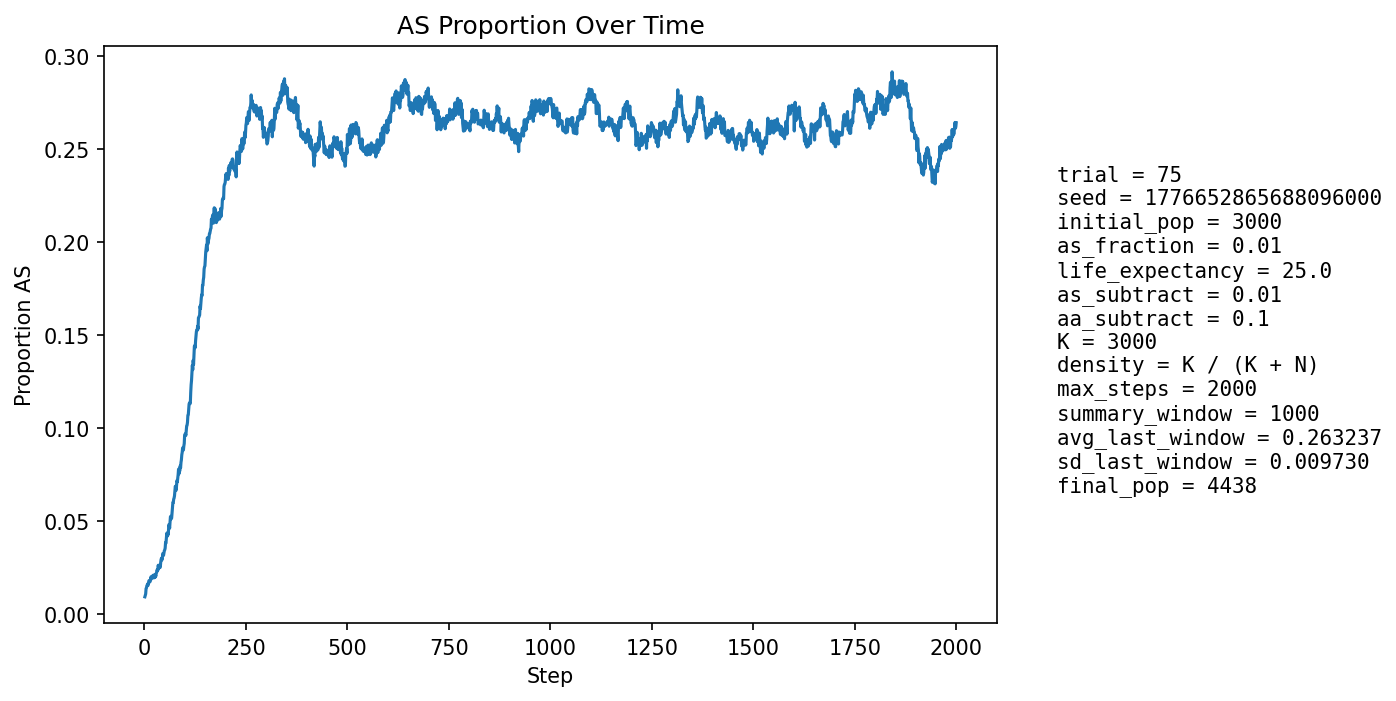

The data file committed next to this chart (first rows):
step, population_size, births, newborn_AA, newborn_AS, newborn_SS, prop_newborn_AA, prop_newborn_AS, prop_newborn_SS, prop_repro_AA, prop_repro_AS, prop_AS_population
1, 3182, 774, 769, 5, 0, 0.9935, 0.00646, 0.0, 0.9923, 0.007747, 0.009114
2, 3231, 752, 746, 6, 0, 0.992, 0.007979, 0.0, 0.9916, 0.008387, 0.009904
3, 3280, 748, 742, 6, 0, 0.992, 0.008021, 0.0, 0.9903, 0.009659, 0.01067
4, 3308, 726, 713, 13, 0, 0.9821, 0.01791, 0.0, 0.9868, 0.01316, 0.0136
5, 3371, 752, 743, 9, 0, 0.988, 0.01197, 0.0, 0.9861, 0.01392, 0.01394
6, 3429, 766, 754, 12, 0, 0.9843, 0.01567, 0.0, 0.9865, 0.01352, 0.01516
7, 3488, 778, 769, 9, 0, 0.9884, 0.01157, 0.0, 0.9868, 0.01319, 0.01548
8, 3542, 784, 774, 10, 0, 0.9872, 0.01276, 0.0, 0.9847, 0.01534, 0.01609
9, 3596, 794, 788, 6, 0, 0.9924, 0.007557, 0.0, 0.9833, 0.01674, 0.01529
10, 3651, 804, 791, 13, 0, 0.9838, 0.01617, 0.0, 0.9825, 0.01753, 0.01671
11, 3707, 815, 799, 16, 0, 0.9804, 0.01963, 0.0, 0.9823, 0.01772, 0.0178
12, 3768, 830, 817, 13, 0, 0.9843, 0.01566, 0.0, 0.9822, 0.01779, 0.01778
13, 3811, 828, 817, 11, 0, 0.9867, 0.01329, 0.0, 0.9829, 0.01712, 0.01706
14, 3852, 831, 818, 13, 0, 0.9844, 0.01564, 0.0, 0.983, 0.01696, 0.01739
15, 3888, 835, 817, 18, 0, 0.9784, 0.02156, 0.0, 0.9816, 0.01835, 0.01878
16, 3926, 843, 823, 20, 0, 0.9763, 0.02372, 0.0, 0.9819, 0.01809, 0.01987
17, 3959, 847, 835, 12, 0, 0.9858, 0.01417, 0.0, 0.9821, 0.01789, 0.01869
18, 3988, 850, 833, 17, 0, 0.98, 0.02, 0.0, 0.9823, 0.01775, 0.01981
19, 4013, 853, 837, 15, 1, 0.9812, 0.01758, 0.001172, 0.9809, 0.01911, 0.01969
20, 4038, 857, 841, 16, 0, 0.9813, 0.01867, 0.0, 0.9795, 0.02047, 0.02006
21, 4062, 860, 843, 17, 0, 0.9802, 0.01977, 0.0, 0.9802, 0.01983, 0.02068
22, 4082, 863, 847, 16, 0, 0.9815, 0.01854, 0.0, 0.9788, 0.02117, 0.02058
23, 4100, 865, 853, 12, 0, 0.9861, 0.01387, 0.0, 0.9789, 0.02106, 0.01927
24, 4117, 866, 847, 19, 0, 0.9781, 0.02194, 0.0, 0.9795, 0.02049, 0.0204
25, 4131, 868, 848, 20, 0, 0.977, 0.02304, 0.0, 0.9791, 0.02087, 0.02106
26, 4144, 870, 856, 14, 0, 0.9839, 0.01609, 0.0, 0.9792, 0.02078, 0.01955
27, 4158, 871, 851, 20, 0, 0.977, 0.02296, 0.0, 0.9812, 0.0188, 0.02092
28, 4169, 873, 858, 15, 0, 0.9828, 0.01718, 0.0, 0.9798, 0.02015, 0.02015
29, 4178, 874, 851, 23, 0, 0.9737, 0.02632, 0.0, 0.9789, 0.02107, 0.02178
30, 4188, 874, 855, 19, 0, 0.9783, 0.02174, 0.0, 0.9799, 0.02009, 0.02221
31, 4196, 875, 852, 23, 0, 0.9737, 0.02629, 0.0, 0.9781, 0.02195, 0.02359
32, 4202, 876, 857, 19, 0, 0.9783, 0.02169, 0.0, 0.9781, 0.02189, 0.02308
33, 4207, 876, 856, 20, 0, 0.9772, 0.02283, 0.0, 0.9772, 0.02281, 0.02353
34, 4211, 877, 846, 31, 0, 0.9647, 0.03535, 0.0, 0.9768, 0.02324, 0.02612
35, 4218, 878, 862, 16, 0, 0.9818, 0.01822, 0.0, 0.9758, 0.02417, 0.02418
36, 4226, 879, 858, 21, 0, 0.9761, 0.02389, 0.0, 0.9759, 0.02412, 0.02532
37, 4231, 880, 856, 24, 0, 0.9727, 0.02727, 0.0, 0.975, 0.025, 0.026
38, 4236, 880, 859, 21, 0, 0.9761, 0.02386, 0.0, 0.9722, 0.0278, 0.0262
39, 4239, 881, 864, 16, 1, 0.9807, 0.01816, 0.001135, 0.9727, 0.02728, 0.02501
40, 4242, 881, 851, 30, 0, 0.9659, 0.03405, 0.0, 0.9727, 0.02727, 0.02758
41, 4247, 883, 850, 33, 0, 0.9626, 0.03737, 0.0, 0.9723, 0.02769, 0.0292
42, 4253, 883, 855, 28, 0, 0.9683, 0.03171, 0.0, 0.9723, 0.02766, 0.02986
43, 4256, 883, 862, 21, 0, 0.9762, 0.02378, 0.0, 0.9738, 0.02622, 0.0289
44, 4261, 884, 859, 25, 0, 0.9717, 0.02828, 0.0, 0.971, 0.029, 0.02981
45, 4266, 885, 851, 34, 0, 0.9616, 0.03842, 0.0, 0.9682, 0.03176, 0.03235
46, 4268, 884, 859, 25, 0, 0.9717, 0.02828, 0.0, 0.9687, 0.03128, 0.03163
47, 4269, 884, 859, 23, 2, 0.9717, 0.02602, 0.002262, 0.9687, 0.03128, 0.03139
48, 4271, 886, 855, 29, 2, 0.965, 0.03273, 0.002257, 0.9674, 0.03262, 0.03278
49, 4274, 885, 855, 30, 0, 0.9661, 0.0339, 0.0, 0.9655, 0.03448, 0.03393
50, 4278, 886, 859, 27, 0, 0.9695, 0.03047, 0.0, 0.9642, 0.03583, 0.03436
51, 4280, 886, 856, 30, 0, 0.9661, 0.03386, 0.0, 0.9637, 0.0363, 0.03528
52, 4283, 886, 846, 40, 0, 0.9549, 0.04515, 0.0, 0.9637, 0.03626, 0.03829
53, 4288, 886, 856, 30, 0, 0.9661, 0.03386, 0.0, 0.9642, 0.03578, 0.03801
54, 4289, 886, 844, 41, 1, 0.9526, 0.04628, 0.001129, 0.9647, 0.03532, 0.0408
55, 4294, 887, 843, 43, 1, 0.9504, 0.04848, 0.001127, 0.9624, 0.0376, 0.04332
56, 4297, 888, 860, 28, 0, 0.9685, 0.03153, 0.0, 0.9588, 0.04124, 0.04166
57, 4296, 888, 848, 37, 3, 0.955, 0.04167, 0.003378, 0.9592, 0.04076, 0.04353
58, 4299, 888, 860, 28, 0, 0.9685, 0.03153, 0.0, 0.956, 0.04398, 0.04234
59, 4300, 889, 851, 38, 0, 0.9573, 0.04274, 0.0, 0.9515, 0.04852, 0.04395
60, 4300, 889, 838, 51, 0, 0.9426, 0.05737, 0.0, 0.9533, 0.04669, 0.04791
... 1,940 more rows
